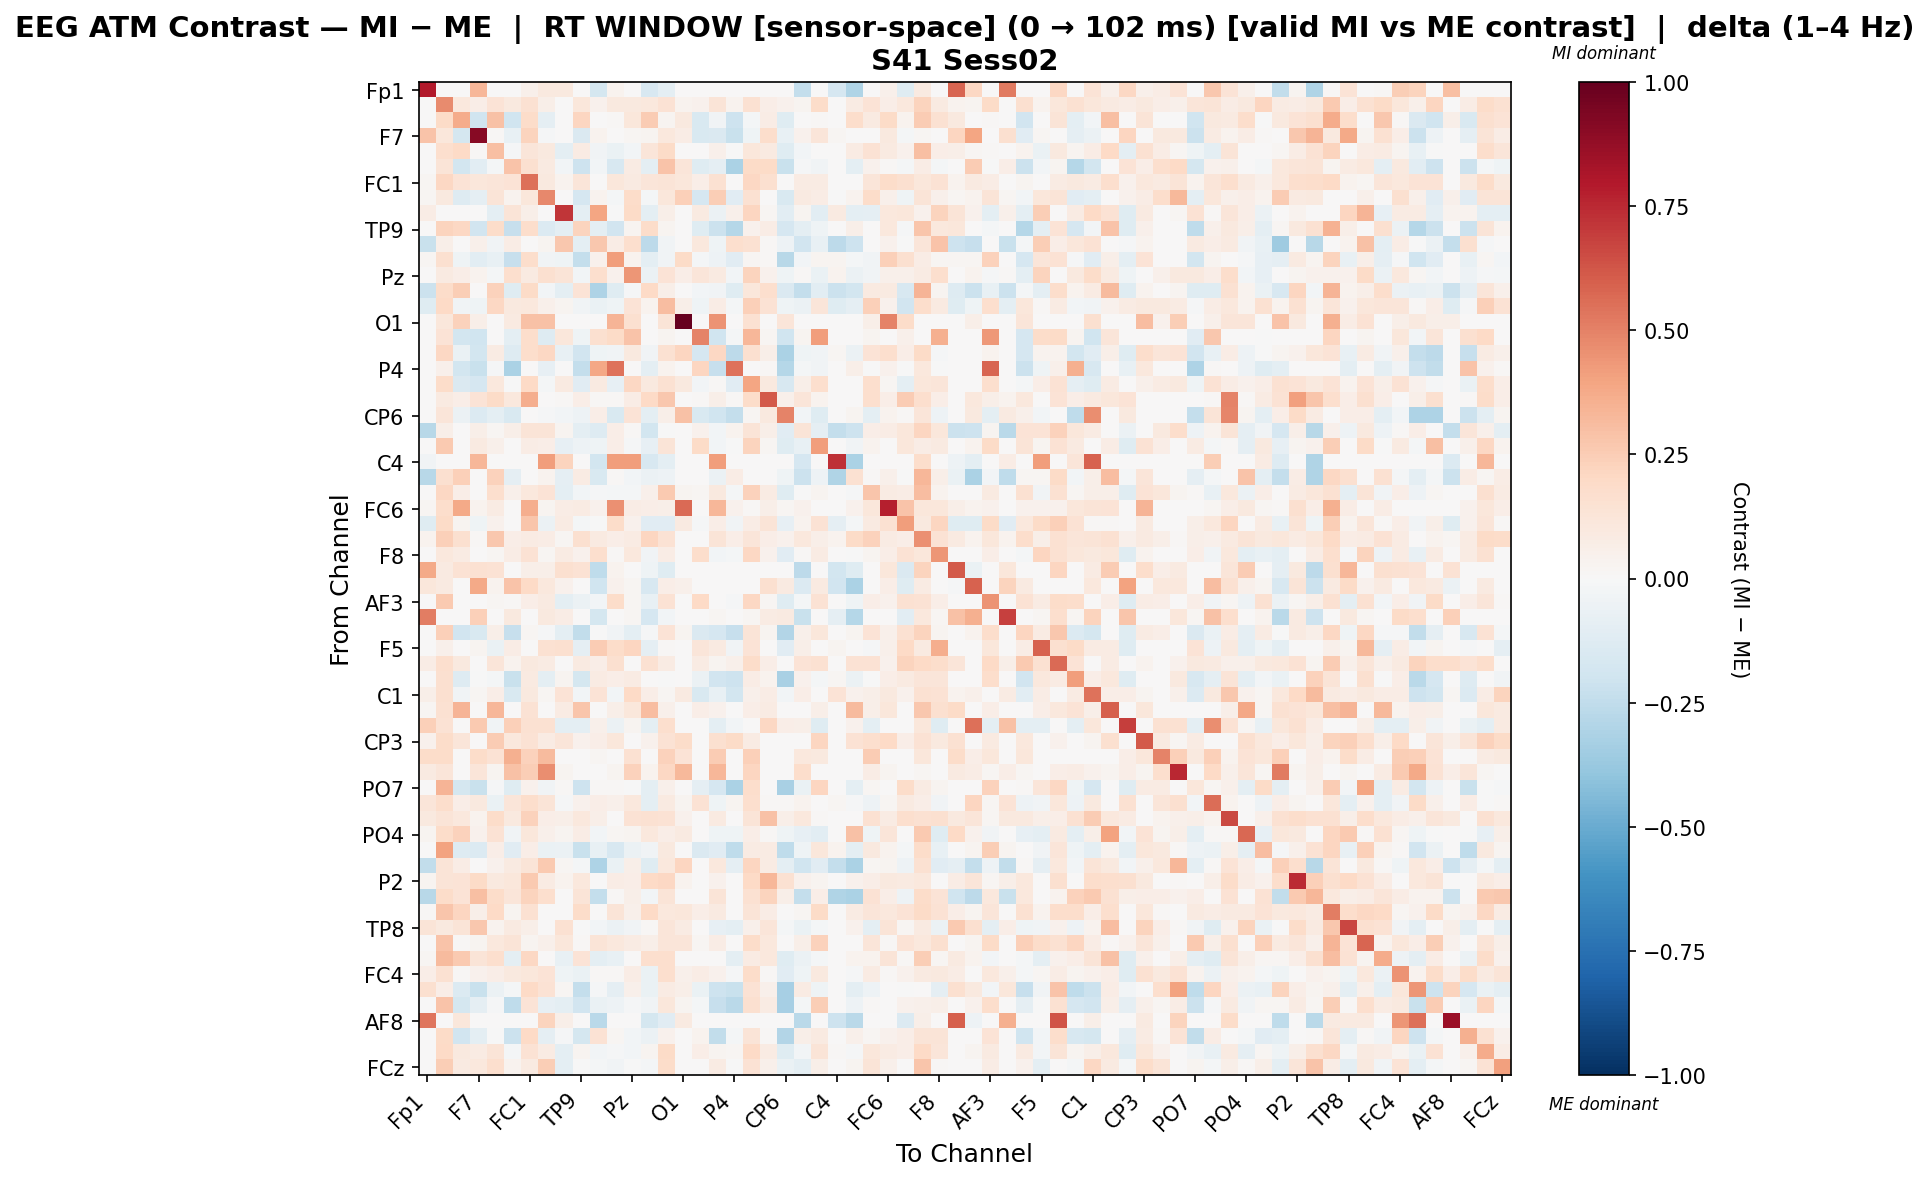

The data file committed next to this chart (first rows):
, Fp1, Fz, F3, F7, FT9, FC5, FC1, C3, T7, TP9, CP5, CP1, Pz, P3, P7, O1, Oz, O2, P4, P8, TP10, CP6, CP2
Fp1, 0.7949, 0.0, 0.0, 0.3304, 0.0, 0.0, 0.04986, 0.09992, 0.09973, 0.0, -0.1788, 0.03562, 0.0, -0.1609, -0.1006, 0.0, 0.0, 0.0, 0.0, 0.0, 0.0, 0.0, -0.2414
Fz, 0.0, 0.4695, 0.109, 0.06672, 0.1399, 0.09456, 0.1559, 0.05881, 0.0, 0.1161, 0.04061, 0.1014, 0.09476, 0.1018, 0.146, 0.0326, 0.03943, 0.1256, 0.03249, 0.155, 0.06498, 0.04603, 0.02383
F3, 0.0, 0.1917, 0.3683, -0.1986, 0.2907, -0.1986, 0.1806, -0.08713, 0.0, 0.2142, 0.0, 0.01296, 0.1109, 0.2569, 0.02635, 0.09763, -0.154, -0.03395, -0.2084, -0.01714, 0.071, -0.1196, 0.0
F7, 0.282, 0.1152, -0.1784, 0.9067, 0.008864, -0.07155, 0.2237, -0.01502, 0.0, -0.1407, 0.03175, 0.004153, 0.02216, 0.02659, 0.1017, 0.07675, -0.1547, -0.1466, -0.225, -0.0422, 0.1794, -0.07667, 0.04432
FT9, 0.0, 0.1712, 0.1988, 0.00821, 0.3006, -0.01481, 0.1193, 0.09418, -0.09417, 0.08002, -0.03161, -0.06841, -0.03076, 0.1192, 0.1933, 0.0, 0.0, 0.047, -0.002166, 0.1105, 0.08898, -0.1177, -0.02736
FC5, 0.0, 0.1318, -0.18, -0.1054, -0.01776, 0.284, 0.1568, 0.08836, -0.02908, -0.2037, -0.02908, -0.1635, 0.07842, -0.09417, 0.2854, 0.1196, -0.1236, -0.08754, -0.3192, 0.1898, 0.1944, -0.2212, -0.01493
FC1, 0.02066, 0.2067, 0.1363, 0.1155, 0.1195, 0.1351, 0.5539, 0.09812, 0.03443, 0.1195, 0.0, 0.1118, 0.09271, 0.1234, 0.1264, 0.1122, 0.06377, 0.1531, 0.0, 0.2076, 0.1601, 0.0, 0.08391
C3, 0.01754, 0.1003, -0.1303, -0.09331, 0.1268, 0.0389, 0.1133, 0.4832, 0.0, -0.1697, 0.03487, -0.02006, 0.182, -0.01886, 0.1095, 0.2414, -0.1697, 0.2455, -0.116, 0.1535, 0.0, -0.1552, 0.09311
T7, 0.07669, 0.005478, 0.0, 0.0, -0.09417, 0.1293, 0.05478, 0.005478, 0.7149, -0.09417, 0.3961, -0.006527, 0.1906, -0.09417, 0.06025, 0.005478, 0.09312, -0.05896, 0.05373, 0.2154, 0.01643, -0.1078, 0.02997
TP9, 0.0, 0.2246, 0.2078, -0.1912, 0.1852, -0.2294, 0.1772, -0.139, -0.09417, 0.2249, -0.09417, -0.1878, 0.02455, 0.1804, 0.02384, 0.0, -0.1184, -0.2141, -0.2853, 0.03963, 0.07598, -0.1712, -0.09417
CP5, -0.2249, 0.05656, 0.0, 0.0535, -0.03407, 0.07606, 0.0, 0.02828, 0.2672, -0.09417, 0.267, 0.07599, 0.1673, -0.2655, -0.03284, 0.0, 0.1065, -0.04268, 0.1714, 0.1543, 0.01061, -0.05341, -0.1945
CP1, 0.01627, 0.1628, -0.04039, -0.1055, -0.0779, -0.232, 0.1782, -0.03873, -0.04535, -0.2347, 0.03957, 0.4205, 0.03811, -0.09417, -0.03249, 0.1887, -0.01643, -0.05275, -0.1119, 0.02115, 0.008136, -0.2794, -0.02908
Pz, 0.0, 0.08806, 0.06605, 0.03485, -0.02018, 0.1642, 0.09356, 0.1594, 0.1318, -0.02812, 0.1684, 0.04265, 0.4387, -0.05503, 0.1387, 0.0636, 0.1174, 0.09325, -0.03057, 0.2198, 0.04648, -0.04295, 0.0139
P3, -0.2149, 0.1871, 0.2486, 0.005421, 0.2328, -0.1181, 0.1926, -0.02388, -0.09417, 0.1377, -0.3091, -0.1181, -0.01254, 0.1999, 0.06099, 0.0, -0.02388, -0.03642, -0.1181, 0.1168, 0.1641, -0.1416, -0.2421
P7, -0.1222, 0.2023, -0.03642, -0.04437, 0.2077, 0.0943, 0.109, 0.05191, 0.02914, -0.03642, -0.06656, -0.04172, 0.1362, 0.03557, 0.3123, 0.05563, -0.04172, 0.0761, -0.01788, 0.2392, 0.145, -0.04437, -0.05841
O1, 0.0, 0.1115, 0.2319, 0.05869, 0.0, 0.0913, 0.2939, 0.291, 0.0, 0.0, 0.0, 0.3385, 0.163, 0.0, 0.1304, 1.0, 0.0, 0.4496, 0.0, 0.15, 0.0, 0.122, 0.0
Oz, 0.0, 0.1394, -0.1863, -0.1962, 0.0, -0.09743, 0.1778, -0.1308, 0.1104, -0.04497, 0.1598, 0.1882, 0.2822, 0.0, 0.03071, 0.0, 0.4983, -0.1962, -0.01662, 0.3281, 0.01841, -0.1962, 0.03068
O2, 0.0, 0.207, -0.06722, -0.1838, 0.08455, -0.1278, 0.1727, 0.2079, -0.07635, -0.1906, -0.04334, -0.03607, 0.0971, -0.03548, 0.1523, 0.2151, -0.1706, 0.2055, -0.2628, 0.1594, 0.05869, -0.3149, -0.04334
P4, 0.0, 0.04721, -0.1829, -0.225, -0.01064, -0.3192, 0.0, -0.08347, 0.007521, -0.2348, 0.3903, 0.546, 0.0002576, -0.09417, 0.0377, 0.0, 0.2182, -0.2339, 0.5455, 0.005017, 0.0109, -0.2815, -0.02153
P8, 0.0, 0.1849, -0.1434, -0.166, 0.1038, -0.0005175, 0.198, -0.02285, 0.09313, -0.1164, 0.09313, -0.08141, 0.2055, 0.09495, 0.1536, 0.09633, -0.0297, 0.009529, -0.1098, 0.3965, 0.09596, -0.1635, 0.05947
TP10, 0.0, 0.09084, 0.06435, 0.1363, 0.1952, 0.1022, 0.3596, 0.0, 0.01514, 0.06435, 0.01514, 0.01514, 0.07192, 0.1979, 0.2698, 0.0, 0.01514, 0.05678, 0.01514, 0.1828, 0.6132, 0.05299, 0.1222
CP6, 0.0, 0.1186, -0.05771, -0.1328, -0.09417, -0.1553, 0.0, -0.01489, -0.02908, -0.05041, 0.06971, -0.1531, 0.1356, -0.09417, 0.0566, 0.2929, -0.1547, -0.1979, -0.2402, 0.02289, 0.09879, 0.4961, -0.02908
CP2, -0.2784, 0.05732, 0.0, 0.05732, 0.02245, 0.06216, 0.1251, 0.1294, 0.02442, -0.09417, -0.13, 0.06604, 0.00801, -0.1821, -0.0008859, 0.0, 0.04486, -0.02727, 0.034, 0.1322, 0.06091, -0.1125, 0.1309
Cz, 0.0, 0.2597, 0.003356, 0.08727, 0.04872, 0.006522, 0.07384, 0.06377, -0.08258, -0.05389, -0.04393, 0.06559, -0.009154, -0.0841, 0.13, 0.0, 0.1877, -0.02704, -0.001425, 0.2261, 0.02166, -0.1177, -0.07251
C4, -0.03138, 0.0, 0.0, 0.3319, 0.0, 0.0, 0.0, 0.4149, 0.2195, 0.0, -0.1837, 0.4149, 0.4149, -0.159, -0.09939, 0.0, 0.0, 0.4149, 0.0, 0.0, 0.0, 0.0, -0.1699
T8, -0.2783, 0.1597, 0.2371, 0.0, 0.2305, -0.08739, 0.0, 0.03184, -0.08739, 0.08197, -0.1548, 0.009315, -0.02769, -0.05673, -0.05162, 0.0, 0.0, -0.05555, 0.073, 0.006774, 0.0, -0.04327, -0.2185
FT10, 0.0, 0.2059, 0.06409, 0.0, 0.1697, 0.05007, 0.1091, 0.1358, -0.09417, -0.02563, -0.01466, -0.02279, -0.02318, 0.05012, 0.2651, 0.0284, 0.02027, 0.09756, -0.02318, 0.2293, 0.08108, -0.1177, -0.002956
FC6, 0.02128, 0.1719, 0.3785, 0.03901, 0.08511, 0.003546, 0.3664, 0.02837, 0.07093, 0.08511, 0.0461, 0.4592, 0.07448, 0.06384, 0.05674, 0.5687, 0.0, 0.3286, 0.0461, 0.01419, 0.05674, 0.02128, 0.0461
FC2, -0.121, 0.1937, 0.02376, -0.04575, 0.04577, 0.00657, 0.2788, -0.05609, 0.0842, -0.01693, -0.002681, 0.1798, 0.04626, -0.1096, -0.1155, 0.09301, -0.01314, 0.06574, -0.03333, 0.07529, 0.1276, -0.08063, 0.03526
F4, 0.03781, 0.2367, 0.1567, 0.01455, 0.2666, 0.06982, 0.0856, 0.07688, 0.01891, 0.1567, 0.08913, 0.06482, 0.08103, 0.2157, 0.1421, 0.0, 0.0, 0.1261, 0.07022, 0.1214, 0.06649, 0.04592, 0.1029
F8, 0.0, 0.1077, 0.07956, 0.0, 0.0161, 0.07525, 0.1448, 0.018, 0.08504, 0.03913, 0.1692, 0.01557, 0.1093, -0.03566, 0.07427, 0.0, 0.1764, -0.02653, -0.02215, 0.2056, 0.04051, -0.1124, 0.008154
Fp2, 0.3821, 0.08972, 0.1449, 0.1512, 0.1449, 0.0, 0.05916, 0.06211, 0.1578, 0.1449, -0.2561, 0.03287, 0.0, -0.04612, -0.1194, 0.0, 0.0, 0.0, 0.0, 0.0, 0.0, 0.0, -0.2627
AF7, 0.1165, 0.08832, 0.0, 0.3804, 0.0368, 0.2847, 0.197, 0.103, 0.04384, 0.0, -0.2017, 0.04384, 0.02208, -0.159, 0.06675, 0.05011, 0.0, 0.0, 0.0, 0.0, 0.1628, 0.08768, -0.1355
AF3, 0.0, 0.2597, 0.003277, 0.0, 0.01822, 0.01397, 0.06881, 0.08978, -0.09417, -0.05485, -0.02619, 0.1804, 0.01935, -0.07451, 0.1414, 0.0, 0.1997, 0.005441, -0.009966, 0.2041, 0.01966, -0.1177, -0.02291
AFz, 0.5124, 0.0, 0.0, 0.2377, 0.0, 0.1007, 0.0, 0.09484, 0.0768, 0.0, -0.1736, 0.0, 0.02108, -0.1649, -0.02349, 0.0, 0.0, 0.02108, 0.0, 0.02108, 0.0796, 0.09014, -0.2263
F1, 0.0, 0.2393, -0.1935, -0.156, 0.05902, -0.2305, 0.02294, -0.01277, -0.09417, -0.243, -0.004338, -0.03582, -0.09417, -0.01552, 0.135, 0.02949, -0.1466, -0.1665, -0.2298, 0.1317, 0.02621, -0.2901, 0.05082
F5, 0.0, 0.05354, 0.003824, 0.03038, -0.0674, 0.07294, 0.003824, 0.1521, 0.1565, -0.09034, 0.2557, 0.1843, 0.2142, -0.09034, 0.0153, 0.0, 0.1223, 0.09217, -0.03303, 0.1331, 0.003824, -0.1101, 0.06226
FT7, 0.07426, 0.1687, 0.1012, 0.0, 0.1193, 0.03713, 0.09723, 0.08268, 0.0, 0.09283, 0.06821, 0.1626, 0.0, 0.1491, 0.08563, 0.0, 0.07828, 0.03031, 0.05305, 0.1868, 0.06381, 0.0, 0.1357
FC3, 0.0, 0.1566, -0.1252, -0.007616, -0.02321, -0.225, 0.09227, -0.09478, 0.02666, -0.1772, 0.08064, 0.0632, 0.07988, 0.00697, -6.577056280933354e-05, 0.0, -0.0558, -0.1902, -0.2084, 0.0742, 0.03548, -0.3214, 0.04662
C1, 0.0561, 0.1581, -0.03407, 0.01588, 0.06545, -0.1514, 0.09892, 0.02133, 0.1328, -0.02533, 0.1328, -0.02979, 0.1983, 0.06545, 0.01748, 0.087, -0.1516, -0.07519, -0.1845, 0.0537, 0.0748, -0.03047, 0.06555
C5, 0.01844, 0.1502, 0.3394, 0.0, 0.3302, 0.0, 0.1475, 0.0, 0.08299, 0.2758, 0.0, 0.0584, 0.1106, 0.3062, 0.04918, 0.0, 0.06455, 0.0461, 0.0, 0.06455, 0.08299, 0.0, 0.0
TP7, 0.238, 0.1464, 0.0, 0.2604, -0.03468, 0.2361, 0.1547, 0.1547, -0.09417, -0.09417, 0.05314, -0.05904, 0.02934, -0.09417, 0.1703, 0.0, 0.0, -0.09417, -0.02392, 0.0, 0.2108, 0.06378, 0.0605
CP3, 0.04048, 0.1812, 0.1234, 0.004256, 0.2509, 0.1021, 0.1416, 0.08086, 0.1214, 0.04256, 0.06747, 0.1146, 0.0, 0.04256, 0.1448, 0.1821, 0.0, 0.1617, 0.1889, 0.08511, 0.006747, 0.0, 0.0
P1, 0.1863, 0.1838, 0.0, 0.1863, 0.1425, 0.3571, 0.2305, 0.3149, 0.0, 0.0, 0.01694, 0.0, 0.1513, 0.0, 0.2305, 0.1355, 0.0, 0.2516, 0.0, 0.241, 0.0, 0.0, 0.1055
P5, 0.09221, 0.1229, 0.0, 0.1221, 0.02775, 0.2941, 0.2437, 0.466, 0.0256, 0.0, 0.0, 0.0256, 0.23, 0.03331, 0.204, 0.3243, 0.0, 0.3328, 0.0, 0.2129, 0.0, 0.0, 0.1721
PO7, 0.0, 0.3376, -0.1787, -0.225, -0.01129, -0.1203, 0.04144, -0.03379, 0.009435, -0.21, 0.009435, 0.012, -0.007142, -0.09417, 0.04755, 0.0, -0.09307, -0.1676, -0.3192, 0.1787, 0.0, -0.3245, -0.06516
PO3, 0.1189, 0.1762, 0.06992, 0.09824, -0.06832, 0.1175, 0.172, 0.1289, -0.01238, 0.03945, 0.0646, 0.05461, 0.1022, -0.09417, 0.09049, 0.03067, 0.144, -0.04281, 0.02852, 0.1678, 0.01022, 0.0118, 0.03145
POz, 0.0957, 0.1258, 0.1016, 0.03136, 0.1867, 0.09407, 0.2315, 0.06272, 0.05824, 0.1016, 0.05824, 0.0, 0.1443, 0.1554, 0.1446, 0.04032, 0.0, 0.08602, 0.0, 0.1313, 0.29, 0.05824, 0.1075
PO4, 0.02638, 0.1815, 0.2283, 0.03957, 0.1471, -0.03701, 0.1143, 0.05276, 0.02894, 0.07539, -0.02822, 0.01575, 0.02454, 0.108, 0.0658, 0.08793, 0.0, -0.04141, -0.04141, 0.0658, 0.01304, -0.04297, -0.08113
PO8, 0.0, 0.404, -0.1274, -0.1369, 0.06748, -0.1169, 0.06653, -0.07026, -0.06093, -0.2215, -0.07517, -0.1598, -0.06093, -0.03715, 0.09609, 0.0, -0.1416, -0.1169, -0.2548, 0.08185, 0.08076, -0.2546, -0.04665
P6, -0.2427, 0.1305, 0.07284, 0.0, 0.04667, 0.09258, 0.1257, 0.2626, 0.01704, -0.02133, -0.3078, -0.06637, 0.05524, -0.1233, 0.1043, 0.2154, 0.0, 0.106, -0.08861, 0.2111, 0.08335, -0.0969, -0.1982
P2, 0.03068, 0.1285, 0.1395, 0.1901, 0.09676, 0.1118, 0.2635, 0.08187, 0.03812, 0.1023, 0.007443, 0.07534, 0.0688, 0.203, 0.2085, 0.03349, 0.0, 0.04094, 0.0, 0.1971, 0.3334, 0.151, 0.04094
CPz, -0.2783, 0.1801, 0.14, 0.298, 0.1872, 0.1238, 0.2241, 0.169, 0.0, 0.1267, -0.2385, 0.01537, 0.06132, -0.02411, 0.1257, 0.0, 0.0, 0.1279, 0.0, 0.1556, 0.2209, 0.05723, -0.2385
CP4, 0.0125, 0.2744, 0.2166, 0.05513, 0.1988, 0.02542, 0.1558, 0.0, 0.003126, 0.181, 0.003126, 0.1292, 0.04689, 0.2007, 0.1051, 0.1133, 0.06334, 0.08755, 0.0, 0.1278, 0.07034, 0.0, 0.02288
TP8, 0.1259, 0.09391, 0.1264, 0.2728, 0.03225, 0.0865, 0.05963, 0.0, 0.1528, -0.0002562, -0.02614, -0.06104, -0.03276, 0.01058, 0.1193, 0.07951, 0.0, -0.08333, -0.09417, 0.05057, 0.1193, -0.02134, -0.06888
C6, 0.0, 0.2836, 0.01039, 0.02413, 0.1069, 0.1275, 0.02418, 0.0517, 0.1138, 0.01039, 0.1275, 0.1039, 0.08278, 0.0552, 0.1225, 0.1195, 0.02078, 0.07244, 0.0, 0.1863, 0.1055, 0.003447, 0.05515
C2, 0.01919, 0.316, 0.2644, 0.1273, 0.1703, -0.09417, 0.2059, 0.0, -0.07498, 0.1385, -0.09417, -0.07498, 0.001769, 0.1703, 0.1695, 0.0, 0.0, 0.001769, -0.09417, 0.08215, 0.1023, -0.1177, -0.05882
FC4, 0.06731, 0.1558, 0.01316, 0.04283, 0.06913, 0.09709, 0.1117, 0.1362, -0.0391, -0.06571, 0.01142, 0.01207, 0.07711, -0.06571, 0.1671, 0.05052, 0.07393, 0.04295, -0.008277, 0.183, 0.0101, -0.1147, -0.04216
FT8, 0.1621, 0.06276, -0.1375, -0.225, -0.05557, -0.01914, 0.1987, 0.146, 0.01741, -0.2348, -0.01049, -0.08802, 0.04754, -0.06976, 0.08208, 0.05579, -0.06406, -0.2072, -0.2251, 0.1426, 0.04882, -0.3287, 0.08538
F6, 0.0, 0.2847, -0.1791, -0.09048, -0.01045, -0.2524, 0.1394, -0.08307, -0.09417, -0.19, -0.06472, -0.05318, -0.008753, -0.0381, 0.1137, 0.02945, -0.01595, -0.2335, -0.2662, 0.1582, 0.08292, -0.3287, -0.02314
... 4 more rows
